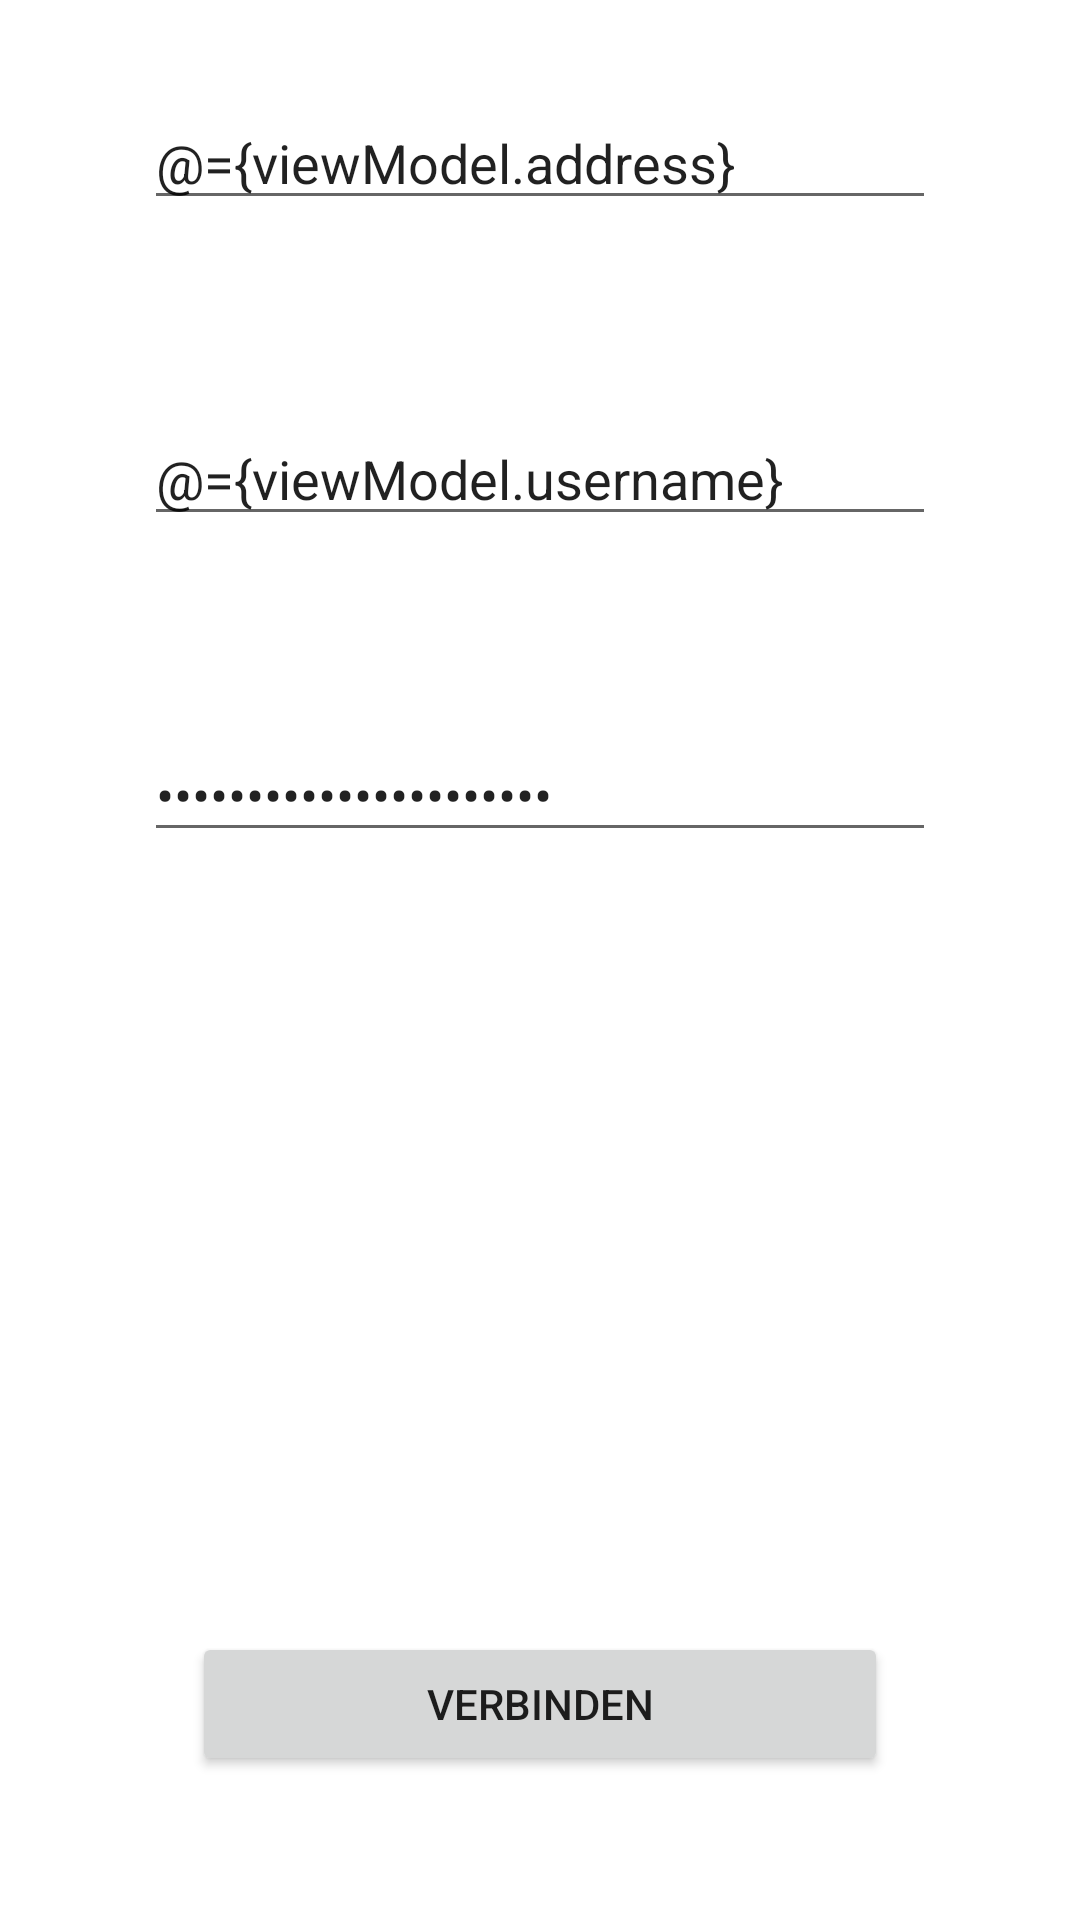

This screen was rendered from an Android layout file. Write that file and the resources it references.
<!-- AndroidManifest.xml: application theme Theme.MyRecipesMobile -->
<!-- res/layout/activity_login.xml -->
<?xml version="1.0" encoding="utf-8"?>
<layout
    xmlns:android="http://schemas.android.com/apk/res/android"
    xmlns:app="http://schemas.android.com/apk/res-auto"
    xmlns:tools="http://schemas.android.com/tools">
    <data>
        <variable name="viewModel"
            type="com.tastyapps.myrecipesmobile.core.viewmodel.LoginViewModel"/>

        <import type="android.text.TextUtils" />
    </data>

    <androidx.constraintlayout.widget.ConstraintLayout
        android:layout_width="match_parent"
        android:layout_height="match_parent"
        tools:context=".LoginActivity">

        <LinearLayout
            android:id="@+id/linearLayout"
            android:layout_width="0dp"
            android:layout_height="match_parent"
            android:layout_marginStart="48dp"
            android:layout_marginTop="32dp"
            android:layout_marginEnd="48dp"
            android:layout_marginBottom="120dp"
            android:orientation="vertical"
            app:layout_constraintBottom_toBottomOf="parent"
            app:layout_constraintEnd_toEndOf="parent"
            app:layout_constraintStart_toStartOf="parent"
            app:layout_constraintTop_toBottomOf="parent">

            <EditText
                android:id="@+id/txt_address"
                android:layout_width="match_parent"
                android:layout_height="wrap_content"
                android:ems="10"
                android:hint="IP-Addresse"
                android:inputType="textPersonName"
                android:text="@={viewModel.address}"/>

            <Space
                android:layout_width="match_parent"
                android:layout_height="64dp" />

            <EditText
                android:id="@+id/txt_username"
                android:layout_width="match_parent"
                android:layout_height="wrap_content"
                android:ems="10"
                android:hint="Benutzername"
                android:inputType="textPersonName"
                android:text="@={viewModel.username}"/>

            <Space
                android:layout_width="match_parent"
                android:layout_height="64dp" />

            <EditText
                android:id="@+id/txt_password"
                android:layout_width="match_parent"
                android:layout_height="wrap_content"
                android:ems="10"
                android:hint="Password"
                android:inputType="textPassword"
                android:text="@={viewModel.password}" />

        </LinearLayout>

        <Button
            android:id="@+id/btn_connect"
            android:layout_width="0dp"
            android:layout_height="wrap_content"
            android:layout_marginStart="64dp"
            android:layout_marginTop="8dp"
            android:layout_marginEnd="64dp"
            android:layout_marginBottom="32dp"
            android:onClick="onConnectClick"
            android:text="Verbinden"
            app:layout_constraintBottom_toBottomOf="parent"
            app:layout_constraintEnd_toEndOf="parent"
            app:layout_constraintStart_toStartOf="parent"
            app:layout_constraintTop_toBottomOf="@+id/linearLayout" />

    </androidx.constraintlayout.widget.ConstraintLayout>
</layout>
<!-- resources referenced by this layout -->
<resources>
  <style name="Theme.MyRecipesMobile" parent="Theme.MaterialComponents.DayNight.DarkActionBar">
          
          <item name="colorPrimary">@color/brown_500</item>
          <item name="colorPrimaryVariant">@color/brown_700</item>
          <item name="colorOnPrimary">@color/white</item>
          
          <item name="colorSecondary">@color/light_green_400</item>
          <item name="colorSecondaryVariant">@color/light_green_600</item>
          <item name="colorOnSecondary">@color/black</item>
          
          <item name="android:statusBarColor" tools:targetApi="l">?attr/colorPrimaryVariant</item>
          
      </style>
  <color name="brown_500">#FFB78F80</color>
  <color name="brown_700">#FF866153</color>
  <color name="white">#FFFFFFFF</color>
  <color name="light_green_400">#FFAEE571</color>
  <color name="light_green_600">#FF7CB342</color>
  <color name="black">#FF000000</color>
</resources>
